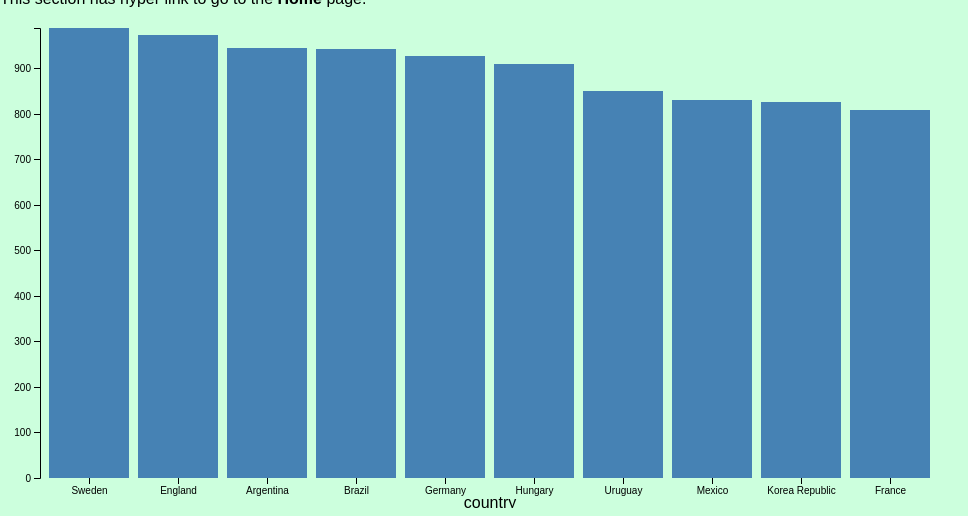
D3 v4 page, settled after 480 driven frames (8 s of simulated time); the page loaded 1 data file(s).


var tooltip = d3.select("body").append("div").attr("class", "toolTip");

var svg = d3.select("svg"),
    margin = {top: 20, right: 20, bottom: 30, left: 40},
    width = +svg.attr("width") - margin.left - margin.right,
    height = +svg.attr("height") - margin.top - margin.bottom;

var x = d3.scaleBand().rangeRound([0, width]).padding(0.1),
    y = d3.scaleLinear().rangeRound([height, 0]);

var g = svg.append("g")
    .attr("transform", "translate(" + margin.left + "," + margin.top + ")");

d3.tsv("topteam.tsv", function(d) {
  d.goals = +d.goals;
  return d;
}, function(error, data) {
  if (error) throw error;

  x.domain(data.map(function(d) { return d.team; }));
  y.domain([0, d3.max(data, function(d) { return d.number_games; })]);

  g.append("g")
      .attr("class", "axis axis--x")
      .attr("transform", "translate(0," + height + ")")
      .call(d3.axisBottom(x));
  g.append("text")
          .attr("transform",
                "translate(" + (width/2) + " ," +
                               (height + margin.top + 10) + ")")
          .style("text-anchor", "middle")
          .text("country");

  g.append("g")
      .attr("class", "axis axis--y")
      .call(d3.axisLeft(y))
    .append("text")
      .attr("transform", "rotate(-90)")
      .attr("y", 6)
      .attr("dy", "0.71em")
      .attr("text-anchor", "end")
      .text("Goals");

  g.selectAll(".bar")
    .data(data)
    .enter().append("rect")
      .attr("class", "bar")
      .attr("x", function(d) { return x(d.team); })
      .attr("y", function(d) { return y(d.number_games); })
      .attr("width", x.bandwidth())
      .attr("height", function(d) { return height - y(d.number_games); })
      .on("mousemove", function(d){
            tooltip
              .style("left", d3.event.pageX - 50 + "px")
              .style("top", d3.event.pageY - 70 + "px")
              .style("display", "inline-block")
              .html("Team:"+(d.team) + "<br>" + "number of games: " + (d.number_games));
        })
    		.on("mouseout", function(d){ tooltip.style("display", "none");});

      ;
});



### data: topteam.tsv
team	number_games
Sweden	988
England	973
Argentina	944
Brazil	941
Germany	926
Hungary	908
Uruguay	850
Mexico	831
Korea Republic	825
France	808